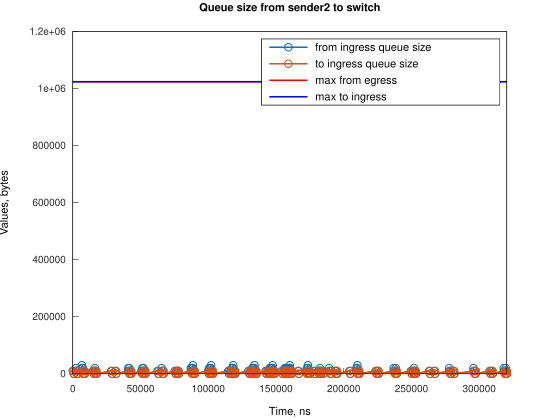

The table this chart was drawn from, first rows:
Time, from_ingress_queue_size, to_ingress_queue_size
0, 10000, nan
745.1, 0, 10000
747.1, 0, 0
2241, 10000, 0
2242, 20000, 0
2986, 10000, 10000
2987, 10000, 0
3731, 0, 10000
3737, 0, 0
6710, 10000, 0
6711, 20000, 0
6724, 30000, 0
7455, 20000, 10000
7458, 20000, 0
8200, 10000, 10000
8203, 10000, 0
8945, 0, 10000
8947, 0, 0
14906, 10000, 0
15651, 0, 10000
15653, 0, 0
16067, 10000, 0
16394, 20000, 0
16812, 10000, 0
17557, 0, 10000
17561, 0, 0
28317, 10000, 0
29062, 0, 10000
29064, 0, 0
31299, 10000, 0
32044, 0, 10000
32047, 0, 0
40979, 10000, 0
40980, 20000, 0
41724, 10000, 10000
41725, 10000, 0
41728, 20000, 0
42470, 10000, 10000
42471, 10000, 0
43214, 0, 10000
43216, 0, 0
50668, 10000, 0
51413, 0, 10000
51414, 10000, 10000
51415, 20000, 10000
51417, 20000, 0
52159, 20000, 10000
52162, 20000, 0
52904, 10000, 10000
52906, 10000, 0
53649, 0, 10000
53650, 0, 0
62589, 10000, 0
63334, 0, 10000
63338, 0, 0
65571, 10000, 0
65572, 20000, 0
66316, 10000, 10000
66319, 10000, 0
67061, 0, 10000
... 235 more rows
